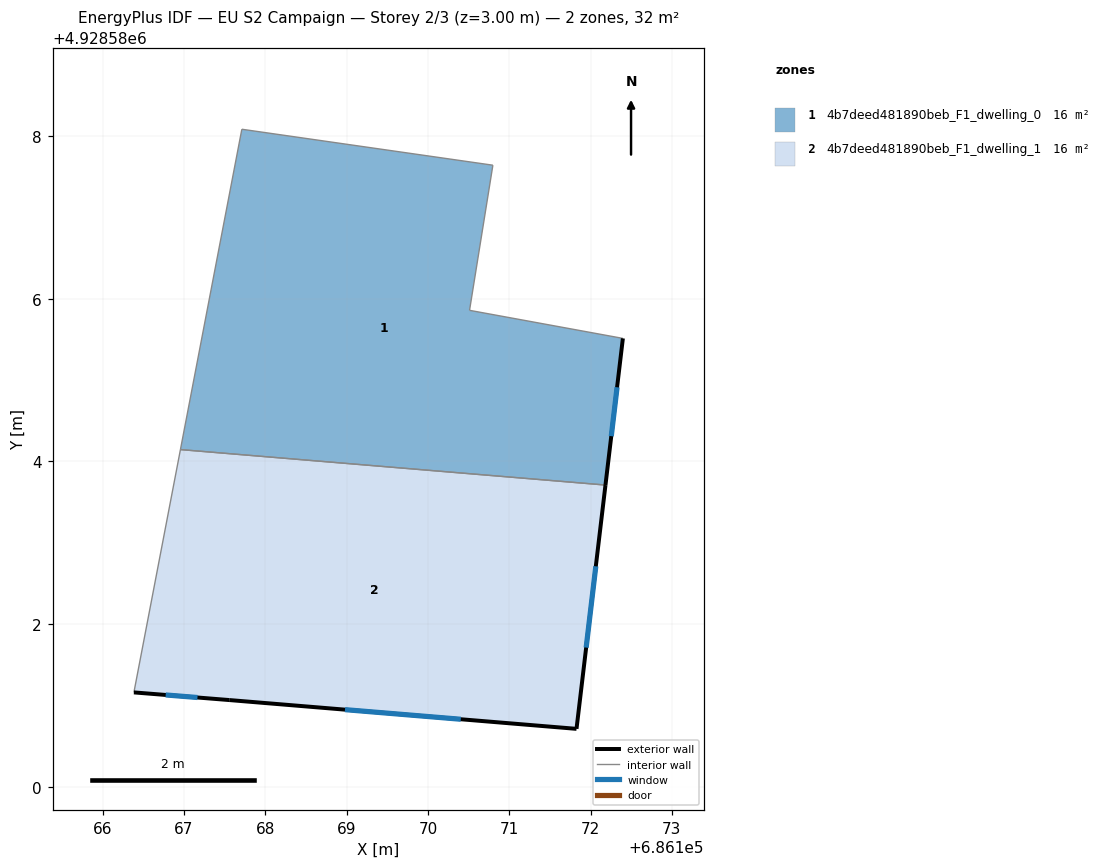
=== STOREY PLAN SPEC (per zone: floor XY polygon, exterior-wall plan segments, windows/doors) ===
zone 1: 4b7deed481890beb_F1_dwelling_0  (16.2 m²)
  floor: (686170.80, 4928587.64) (686170.51, 4928585.86) (686172.40, 4928585.51) (686172.18, 4928583.71) (686166.96, 4928584.14) (686167.71, 4928588.08)
  exterior wall: (686172.18, 4928583.71) – (686172.40, 4928585.51)  [1.8 m]
    window: (686172.25, 4928584.31) – (686172.33, 4928584.91)  [0.6 m²]
  interior walls: 5
zone 2: 4b7deed481890beb_F1_dwelling_1  (16.1 m²)
  floor: (686172.18, 4928583.71) (686171.83, 4928580.71) (686167.56, 4928581.07) (686166.39, 4928581.16) (686166.96, 4928584.14)
  exterior wall: (686171.83, 4928580.71) – (686172.18, 4928583.71)  [3.0 m]
    window: (686171.95, 4928581.71) – (686172.06, 4928582.71)  [1.0 m²]
  exterior wall: (686167.56, 4928581.07) – (686171.83, 4928580.71)  [4.3 m]
    window: (686168.98, 4928580.95) – (686170.40, 4928580.83)  [1.4 m²]
  exterior wall: (686166.39, 4928581.16) – (686167.56, 4928581.07)  [1.2 m]
    window: (686166.78, 4928581.13) – (686167.17, 4928581.10)  [0.4 m²]
  interior walls: 2

=== DERIVED (storey summary) ===
Building: EU S2 Campaign
Storey: 2 of 3  (floor level z = 3.00 m)
Storey gross floor area: 32.3 m²
Zones on this storey: 2
  - 4b7deed481890beb_F1_dwelling_0: floor 16.2 m²; exterior wall 1.8 m (5.4 m²); 1 window(s) 0.6 m²; WWR 11.1%
  - 4b7deed481890beb_F1_dwelling_1: floor 16.1 m²; exterior wall 8.5 m (25.4 m²); 3 window(s) 2.8 m²; WWR 11.1%
Zone adjacency (shared interzone walls):
  - 4b7deed481890beb_F1_dwelling_0 ↔ 4b7deed481890beb_F1_dwelling_1